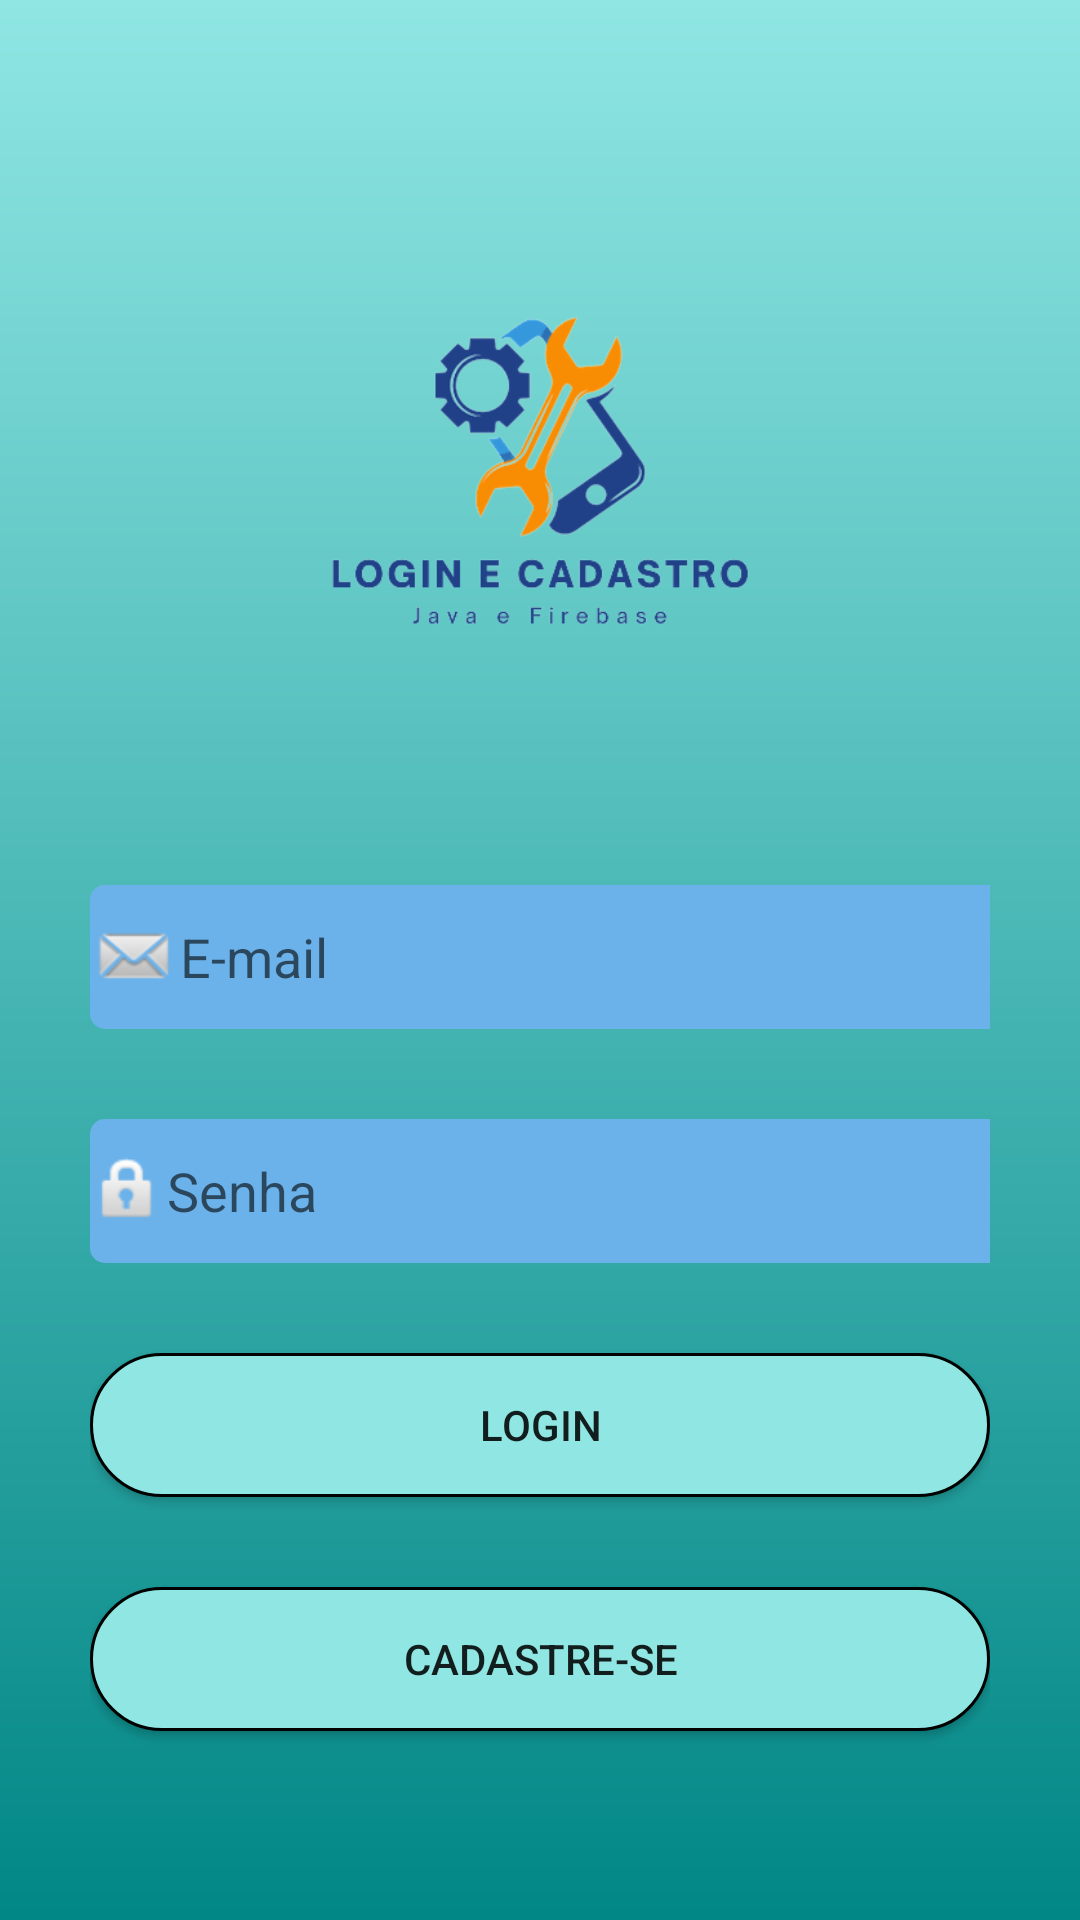

Reconstruct the res/layout file that produces this screen, plus the resources it refers to.
<!-- AndroidManifest.xml: application theme Theme.CadastroeLogin -->
<!-- res/layout/activity_login.xml -->
<?xml version="1.0" encoding="utf-8"?>
<LinearLayout xmlns:android="http://schemas.android.com/apk/res/android"
    xmlns:app="http://schemas.android.com/apk/res-auto"
    xmlns:tools="http://schemas.android.com/tools"
    android:layout_width="match_parent"
    android:layout_height="match_parent"
    android:paddingTop="50dp"
    android:background="@drawable/new_background"
    android:paddingLeft="30dp"
    android:paddingRight="30dp"
    android:orientation="vertical" >


    <ImageView
        android:id="@+id/imageView"
        android:layout_width="match_parent"
        android:layout_height="215dp"
        app:srcCompat="@drawable/imagelogin" />



    <EditText
        android:id="@+id/login_email"
        android:layout_width="353dp"
        android:layout_height="48dp"
        android:layout_marginTop="30dp"
        android:background="@drawable/txt_background"
        android:drawableLeft="@android:drawable/sym_action_email"
        android:hint="E-mail"
        android:inputType="textEmailAddress"
        tools:ignore="Autofill" />

    <EditText
        android:id="@+id/login_senha"
        android:layout_width="353dp"
        android:layout_height="48dp"
        android:layout_marginTop="30dp"
        android:background="@drawable/txt_background"
        android:drawableLeft="@android:drawable/ic_lock_idle_lock"
        android:hint="Senha"
        android:inputType="numberPassword" />

    <Button
        android:id="@+id/btn_login"
        android:layout_width="match_parent"
        android:layout_height="wrap_content"
        android:layout_marginTop="30dp"
        android:background="@drawable/background_btn"
        android:onClick="validarLogin"
        android:text="LOGIN" />


    <Button
        android:id="@+id/btn_cadastre_se"
        android:layout_width="match_parent"
        android:layout_height="wrap_content"
        android:layout_marginTop="30dp"
        android:onClick="cadastrar"
        android:background="@drawable/background_btn"
        android:text="Cadastre-se" />



</LinearLayout>
<!-- resources referenced by this layout -->
<resources>
  <!-- drawable background_btn (drawable) -->
  <?xml version="1.0" encoding="utf-8"?>
  <shape xmlns:android="http://schemas.android.com/apk/res/android"
      android:shape="rectangle">
      <solid android:color="@color/ligth_blue"/>
  
      <corners android:radius="30dp"/>
      <stroke android:width="1dp"/>
  
  
  
  </shape>
  <!-- drawable imagelogin: png bitmap (drawable, 38930 bytes) -->
  <!-- drawable new_background (drawable) -->
  <?xml version="1.0" encoding="utf-8"?>
  <shape xmlns:android="http://schemas.android.com/apk/res/android"
      android:shape="rectangle">
      <gradient
          android:startColor="@color/ligth_blue"
          android:endColor="@color/teal_700"
          android:angle="40"
  
          />
  
  
  </shape>
  <!-- drawable txt_background (drawable) -->
  <?xml version="1.0" encoding="utf-8"?>
  <shape
      xmlns:android="http://schemas.android.com/apk/res/android"
      android:shape="rectangle"
      >
      <solid android:color="@color/new_blue"/>
      <corners android:radius="5dp" />
  
  </shape>
  <style name="Theme.CadastroeLogin" parent="Theme.MaterialComponents.DayNight.DarkActionBar">
          
          <item name="colorPrimary">@color/purple_500</item>
          <item name="colorPrimaryVariant">@color/purple_700</item>
          <item name="colorOnPrimary">@color/white</item>
          
          <item name="colorSecondary">@color/teal_200</item>
          <item name="colorSecondaryVariant">@color/teal_700</item>
          <item name="colorOnSecondary">@color/black</item>
          
          <item name="android:statusBarColor" tools:targetApi="l">?attr/colorPrimaryVariant</item>
          
      </style>
  <color name="ligth_blue">#8FE6E3</color>
  <color name="teal_700">#FF018786</color>
  <color name="new_blue">#6CB2EA</color>
  <color name="purple_500">#FF6200EE</color>
  <color name="purple_700">#FF3700B3</color>
  <color name="white">#FFFFFFFF</color>
  <color name="teal_200">#FF03DAC5</color>
  <color name="black">#FF000000</color>
</resources>
